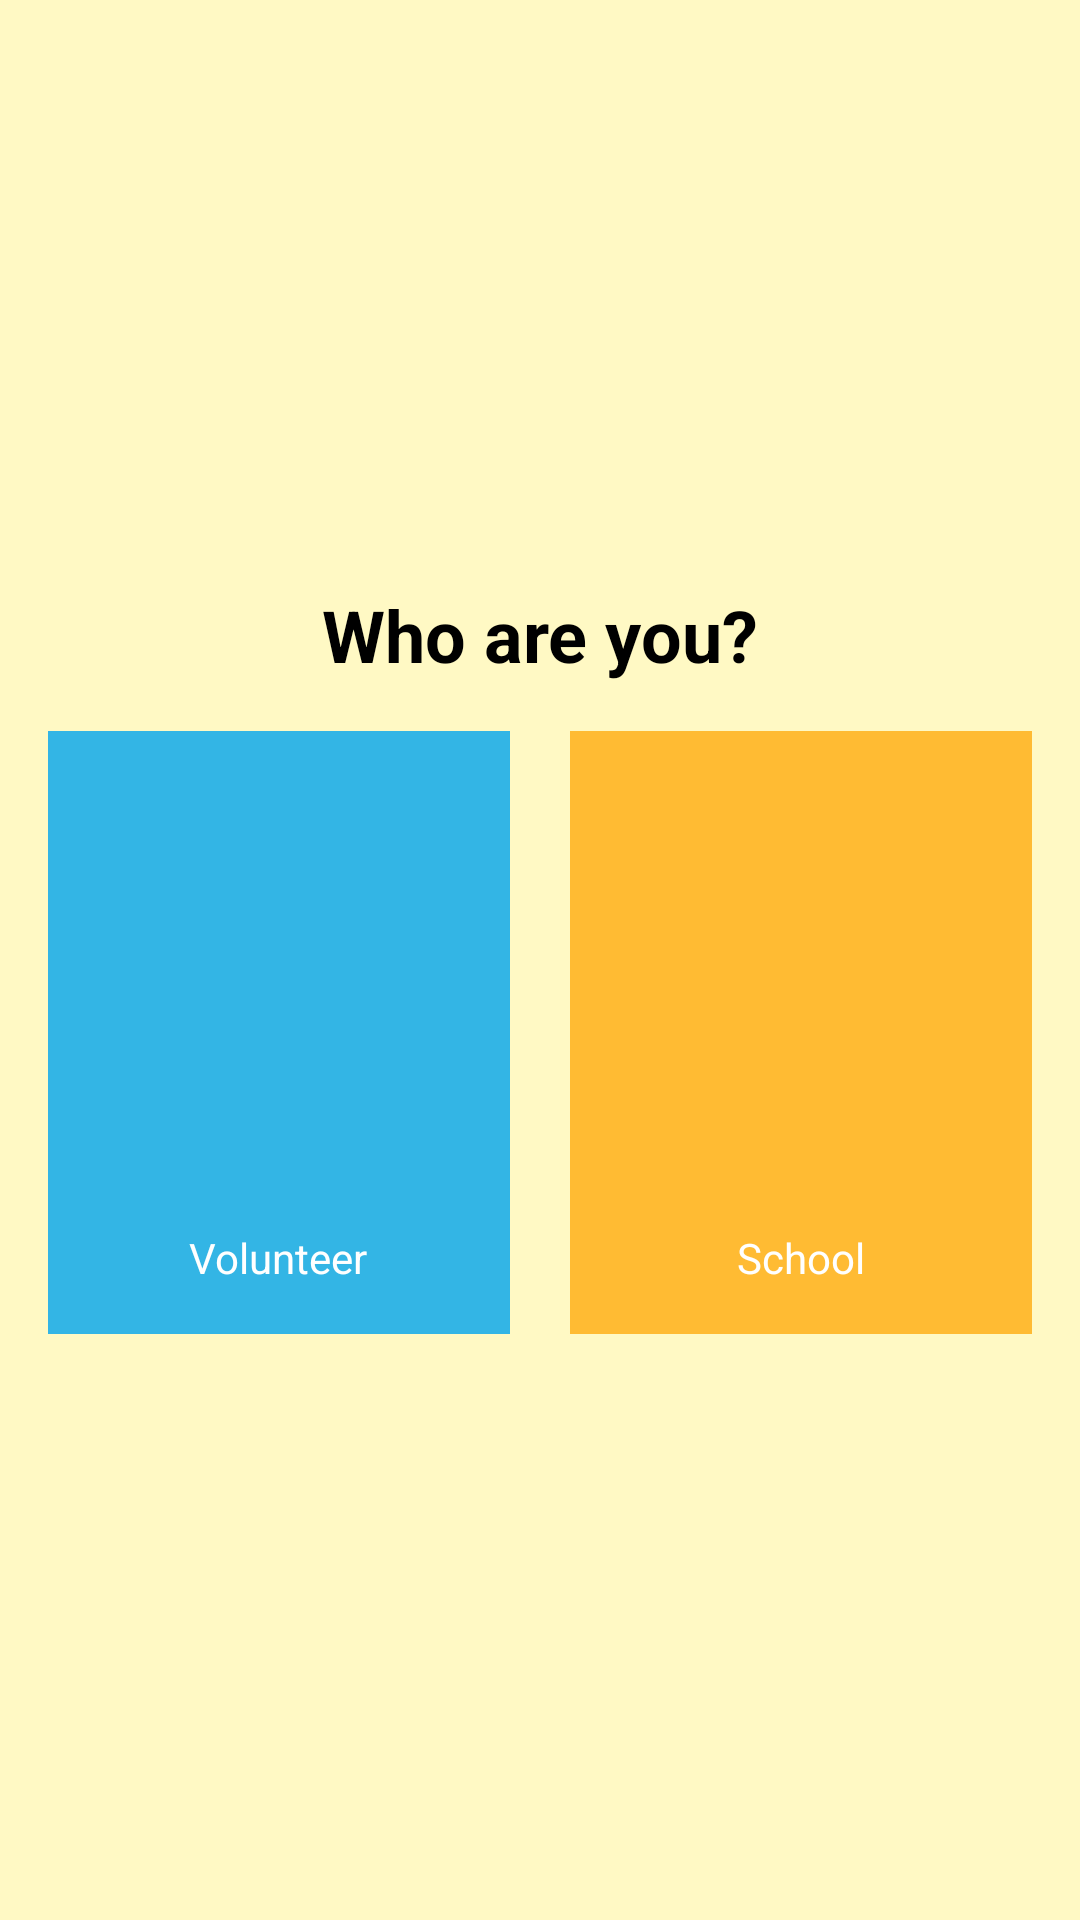

Layout XML and referenced resources for this Android screen:
<!-- AndroidManifest.xml: application theme Theme.Material3.Light -->
<!-- res/layout/activity_start.xml -->
<?xml version="1.0" encoding="utf-8"?>
<LinearLayout xmlns:android="http://schemas.android.com/apk/res/android"
    xmlns:tools="http://schemas.android.com/tools"
    android:layout_width="match_parent"
    android:layout_height="match_parent"
    android:background="#fff9c4"
    android:gravity="center"
    android:orientation="vertical"
    android:padding="16dp"
    tools:context=".Start">

    <TextView
        android:id="@+id/who_are_you"
        android:layout_width="wrap_content"
        android:layout_height="wrap_content"
        android:layout_marginBottom="16dp"
        android:text="Who are you?"
        android:textColor="@android:color/black"
        android:textSize="24sp"
        android:textStyle="bold" />

    <LinearLayout
        android:layout_width="match_parent"
        android:layout_height="wrap_content"
        android:gravity="center"
        android:orientation="horizontal">


        <LinearLayout
            android:id="@+id/volunteerTile"
            android:layout_width="0dp"
            android:layout_height="wrap_content"
            android:layout_marginEnd="20dp"
            android:layout_weight="1"
            android:background="@android:color/holo_blue_light"
            android:clickable="true"
            android:onClick="onVolunteerTileClick"
            android:orientation="vertical"
            android:padding="16dp">

            <ImageView
                android:layout_width="150dp"
                android:layout_height="150dp"
                android:layout_gravity="center_horizontal"
                android:contentDescription="Volunteer Icon"
                android:src="@drawable/volunteer" />

            <TextView
                android:layout_width="wrap_content"
                android:layout_height="wrap_content"
                android:layout_gravity="center_horizontal"
                android:text="Volunteer"
                android:textColor="@android:color/white" />
        </LinearLayout>

        
        <LinearLayout
            android:id="@+id/schoolTile"
            android:layout_width="0dp"
            android:layout_height="wrap_content"
            android:layout_weight="1"
            android:background="@android:color/holo_orange_light"
            android:clickable="true"
            android:onClick="onSchoolTileClick"
            android:orientation="vertical"
            android:padding="16dp">

            <ImageView
                android:layout_width="150dp"
                android:layout_height="150dp"
                android:layout_gravity="center_horizontal"
                android:contentDescription="School Icon"
                android:src="@drawable/school001" />

            <TextView
                android:layout_width="wrap_content"
                android:layout_height="wrap_content"
                android:layout_gravity="center_horizontal"
                android:text="School"
                android:textColor="@android:color/white" />
        </LinearLayout>

    </LinearLayout>
</LinearLayout>
<!-- resources referenced by this layout -->
<resources>

</resources>
